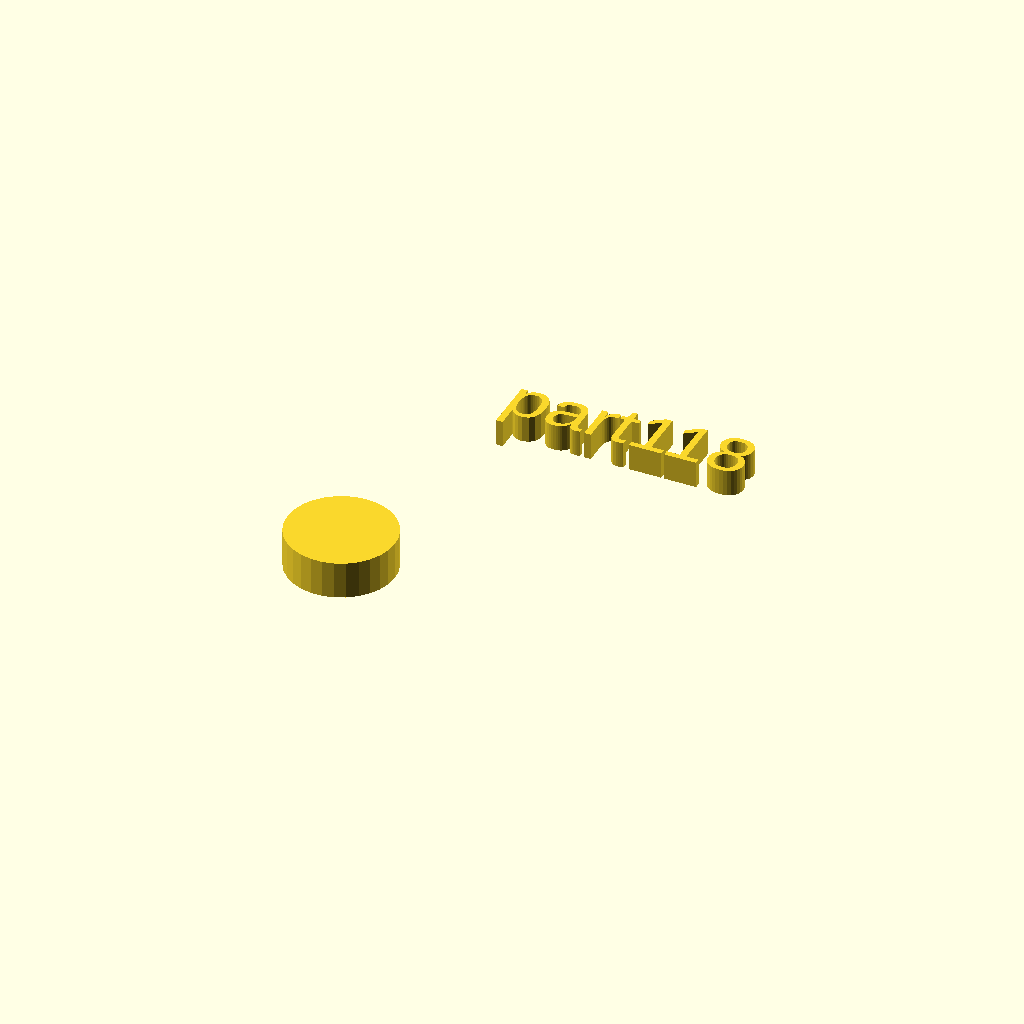
Cell 1: the model at its default parameters.
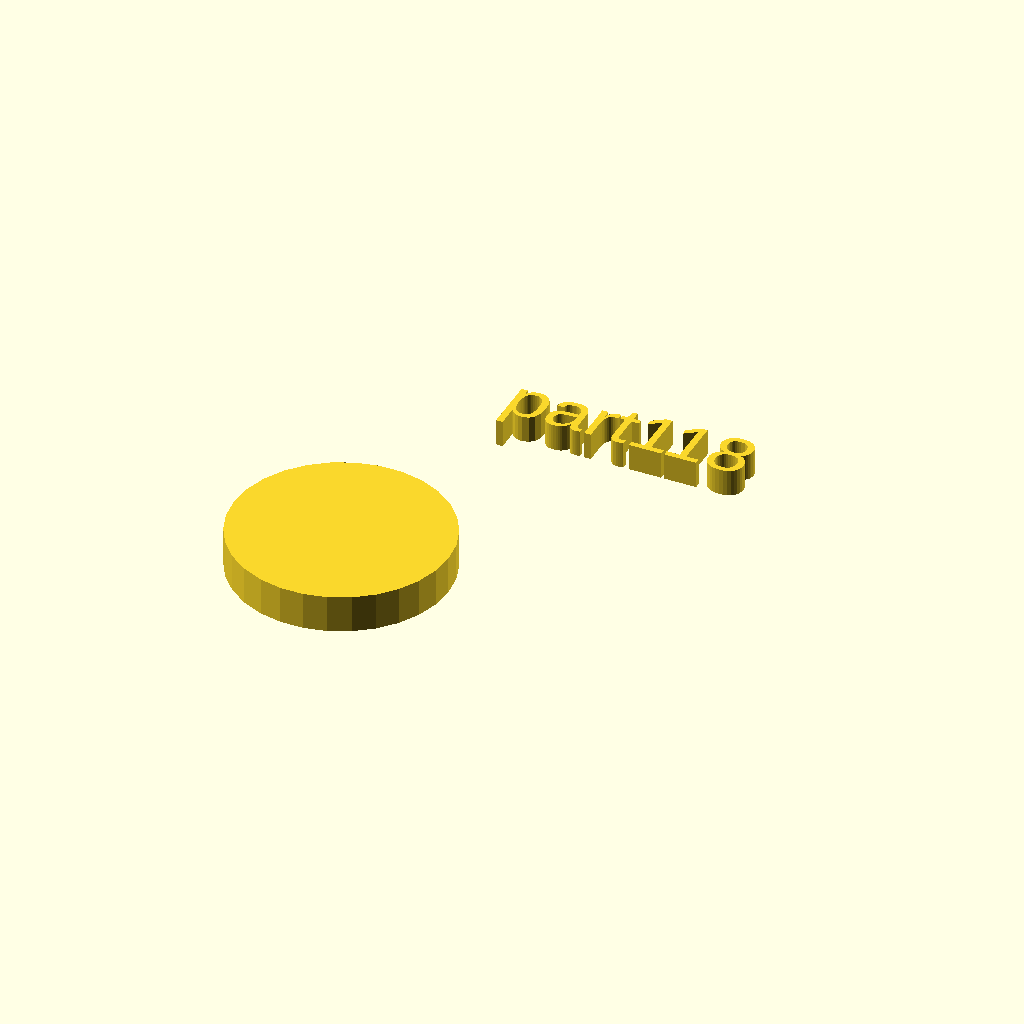
Cell 2: the same model with r1 = 20.
One fixed orthographic camera (rotation 55°, 0°, 25°; colour scheme Cornfield) for every cell.
Source of the model, docs/local_scad/001/018.scad:
//[CUSTOMIZATION]
// Height
h=7; // [5,10,20]
// Radius
r1=10; // [20]
// Message
txt="part118";
module __END_CUSTOMIZATIONS () { }
cylinder(h,r1,r1);
translate([20,20,20]) { linear_extrude(5) text(txt, font="Liberation Sans"); }
Customizer parameters (derived from the source; name, type, default, range or options):
h: number, default 7, options 5, 10, 20
r1: number, default 10, range 0 to 20
txt: string, default "part118"
